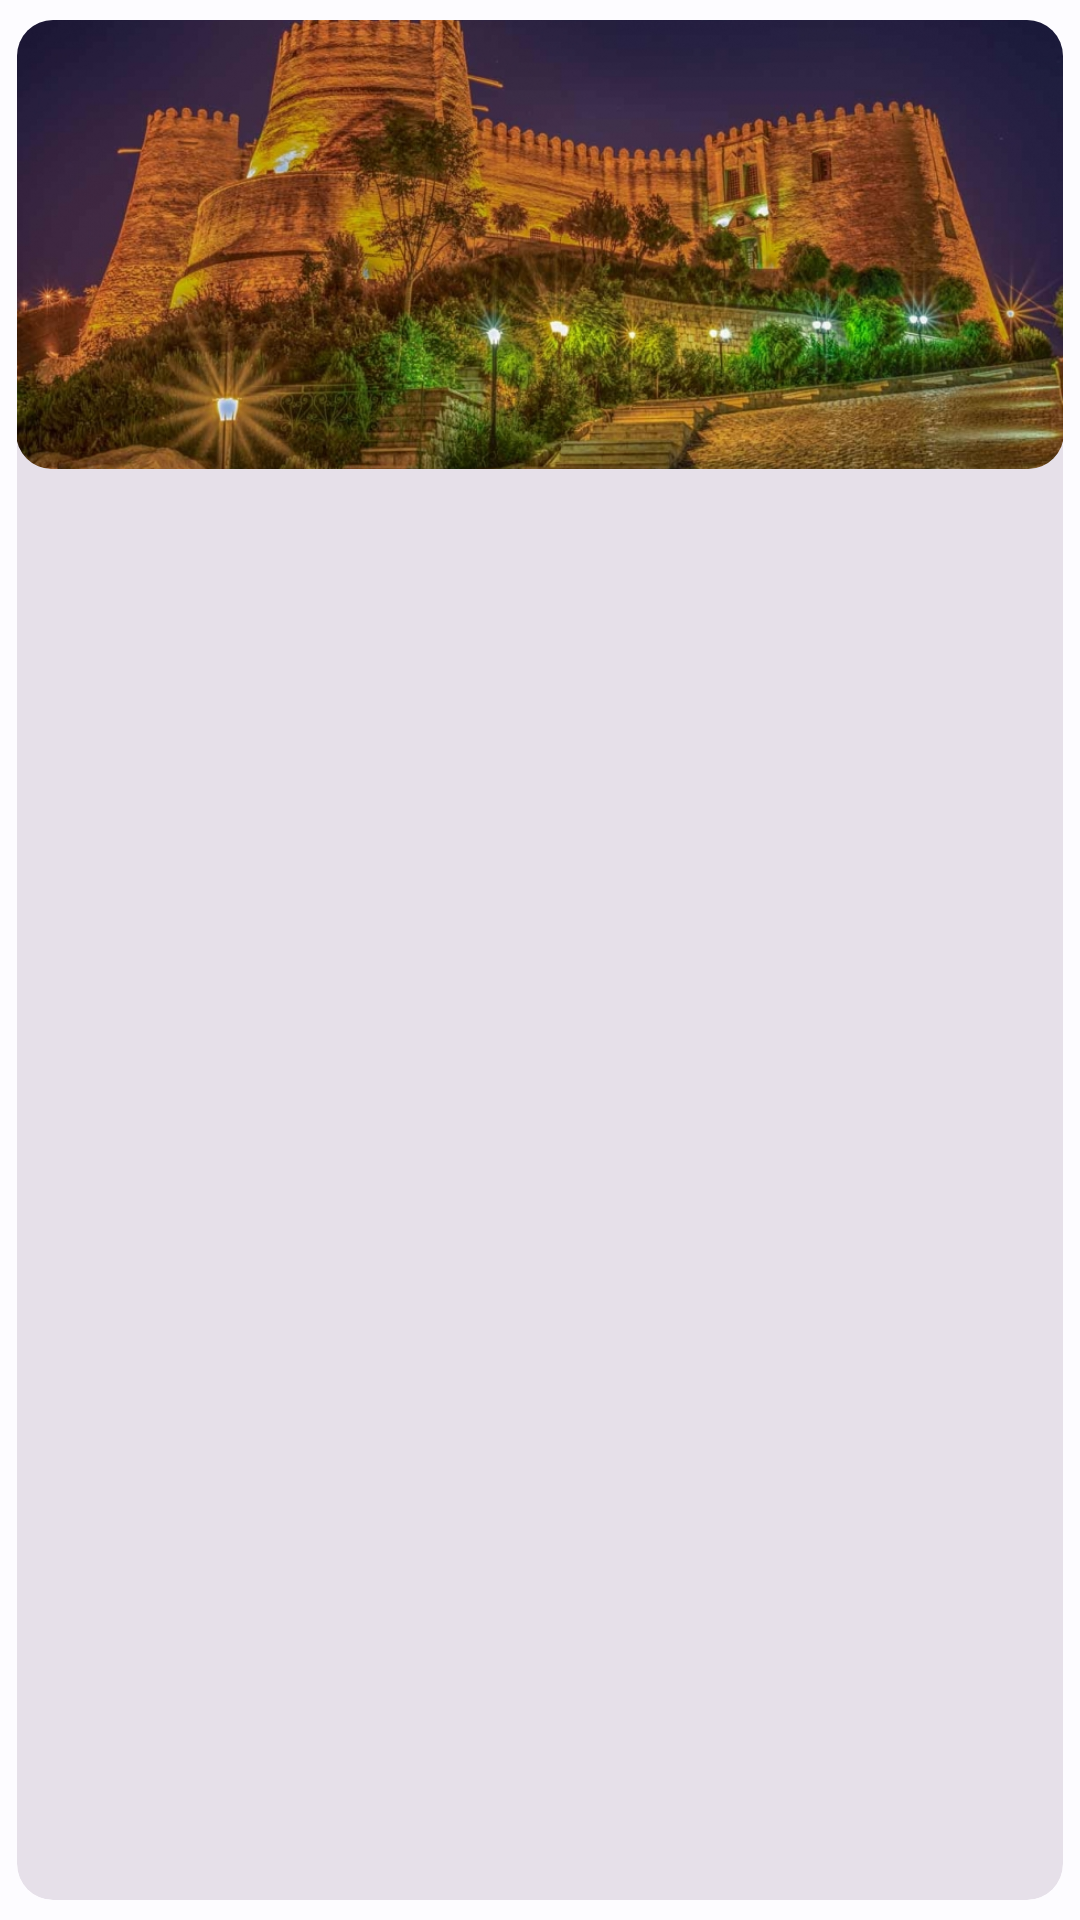

This screen was rendered from an Android layout file. Write that file and the resources it references.
<!-- AndroidManifest.xml: application theme Theme.MyApplication -->
<!-- res/layout/search_fragment_search_result.xml -->
<?xml version="1.0" encoding="utf-8"?>
<com.google.android.material.card.MaterialCardView xmlns:android="http://schemas.android.com/apk/res/android"
    xmlns:app="http://schemas.android.com/apk/res-auto"
    xmlns:tools="http://schemas.android.com/tools"
    style="?attr/materialCardViewFilledStyle"
    android:layout_width="match_parent"
    android:layout_height="wrap_content"
    android:background="?attr/selectableItemBackground"
    android:clickable="true"
    android:focusable="true"
    app:cardUseCompatPadding="true">

    <LinearLayout
        android:layout_width="match_parent"
        android:layout_height="wrap_content"
        android:orientation="vertical">

        
        <com.google.android.material.imageview.ShapeableImageView
            android:id="@+id/image"
            android:layout_width="match_parent"
            android:layout_height="150dp"
            android:contentDescription="media"
            android:scaleType="centerCrop"
            app:shapeAppearance="@style/ShapeAppearance.Material3.Corner.Medium"
            app:srcCompat="@drawable/falk" />

        <LinearLayout
            android:layout_width="match_parent"
            android:layout_height="wrap_content"
            android:orientation="vertical"
            android:padding="16dp">

            
            <TextView
                android:id="@+id/title_text"
                android:layout_width="wrap_content"
                android:layout_height="wrap_content"
                tools:text="قلعه فلک الافلاک"
                android:textAppearance="?attr/textAppearanceTitleMedium"
                android:textSize="20sp"
                android:textStyle="bold" />

            <TextView
                android:id="@+id/support_text"
                android:layout_width="wrap_content"
                android:layout_height="wrap_content"
                android:layout_marginTop="8dp"
                tools:text="آثار باستانی خرم آباد"
                android:textAppearance="?attr/textAppearanceBodyMedium"
                android:textColor="?android:attr/textColorSecondary"
                android:textSize="16sp" />

            <TextView
                android:id="@+id/service_status"
                android:layout_width="wrap_content"
                android:layout_height="wrap_content"
                android:layout_marginTop="16dp"
                tools:text="قابل بازدید"
                android:textAppearance="?attr/textAppearanceBodyMedium"
                android:textColor="?android:attr/textColorSecondary" />

        </LinearLayout>

        
        
        
        
        
        
        
        
        
        
        
        
        
        
        
        
        
        
        

    </LinearLayout>
</com.google.android.material.card.MaterialCardView>
<!-- resources referenced by this layout -->
<resources>
  <style name="Theme.MyApplication" parent="Base.Theme.MyApplication" />
  <style name="Base.Theme.MyApplication" parent="Theme.Material3.DayNight.NoActionBar">
          <item name="colorPrimary">@color/md_theme_light_primary</item>
          <item name="colorOnPrimary">@color/md_theme_light_onPrimary</item>
          <item name="colorPrimaryContainer">@color/md_theme_light_primaryContainer</item>
          <item name="colorOnPrimaryContainer">@color/md_theme_light_onPrimaryContainer</item>
          <item name="colorSecondary">@color/md_theme_light_secondary</item>
          <item name="colorOnSecondary">@color/md_theme_light_onSecondary</item>
          <item name="colorSecondaryContainer">@color/md_theme_light_secondaryContainer</item>
          <item name="colorOnSecondaryContainer">@color/md_theme_light_onSecondaryContainer</item>
          <item name="colorTertiary">@color/md_theme_light_tertiary</item>
          <item name="colorOnTertiary">@color/md_theme_light_onTertiary</item>
          <item name="colorTertiaryContainer">@color/md_theme_light_tertiaryContainer</item>
          <item name="colorOnTertiaryContainer">@color/md_theme_light_onTertiaryContainer</item>
          <item name="colorError">@color/md_theme_light_error</item>
          <item name="colorErrorContainer">@color/md_theme_light_errorContainer</item>
          <item name="colorOnError">@color/md_theme_light_onError</item>
          <item name="colorOnErrorContainer">@color/md_theme_light_onErrorContainer</item>
          <item name="android:colorBackground">@color/md_theme_light_background</item>
          <item name="colorOnBackground">@color/md_theme_light_onBackground</item>
          <item name="colorSurface">@color/md_theme_light_surface</item>
          <item name="colorOnSurface">@color/md_theme_light_onSurface</item>
          <item name="colorSurfaceVariant">@color/md_theme_light_surfaceVariant</item>
          <item name="colorOnSurfaceVariant">@color/md_theme_light_onSurfaceVariant</item>
          <item name="colorOutline">@color/md_theme_light_outline</item>
          <item name="colorOnSurfaceInverse">@color/md_theme_light_inverseOnSurface</item>
          <item name="colorSurfaceInverse">@color/md_theme_light_inverseSurface</item>
          <item name="colorPrimaryInverse">@color/md_theme_light_inversePrimary</item>
          
          
          
          
          <item name="android:windowContentTransitions">true</item>
          
  
  
  
      </style>
  <color name="md_theme_light_primary">#1360A5</color>
  <color name="md_theme_light_onPrimary">#FFFFFF</color>
  <color name="md_theme_light_primaryContainer">#D3E4FF</color>
  <color name="md_theme_light_onPrimaryContainer">#001C38</color>
  <color name="md_theme_light_secondary">#545F70</color>
  <color name="md_theme_light_onSecondary">#FFFFFF</color>
  <color name="md_theme_light_secondaryContainer">#D7E3F8</color>
  <color name="md_theme_light_onSecondaryContainer">#101C2B</color>
  <color name="md_theme_light_tertiary">#6C5677</color>
  <color name="md_theme_light_onTertiary">#FFFFFF</color>
  <color name="md_theme_light_tertiaryContainer">#F4D9FF</color>
  <color name="md_theme_light_onTertiaryContainer">#261431</color>
  <color name="md_theme_light_error">#BA1A1A</color>
  <color name="md_theme_light_errorContainer">#FFDAD6</color>
  <color name="md_theme_light_onError">#FFFFFF</color>
  <color name="md_theme_light_onErrorContainer">#410002</color>
  <color name="md_theme_light_background">#FDFCFF</color>
  <color name="md_theme_light_onBackground">#1A1C1E</color>
  <color name="md_theme_light_surface">#FDFCFF</color>
  <color name="md_theme_light_onSurface">#1A1C1E</color>
  <color name="md_theme_light_surfaceVariant">#DFE2EB</color>
  <color name="md_theme_light_onSurfaceVariant">#43474E</color>
  <color name="md_theme_light_outline">#73777F</color>
  <color name="md_theme_light_inverseOnSurface">#F1F0F4</color>
  <color name="md_theme_light_inverseSurface">#2F3033</color>
  <color name="md_theme_light_inversePrimary">#A2C9FF</color>
</resources>
